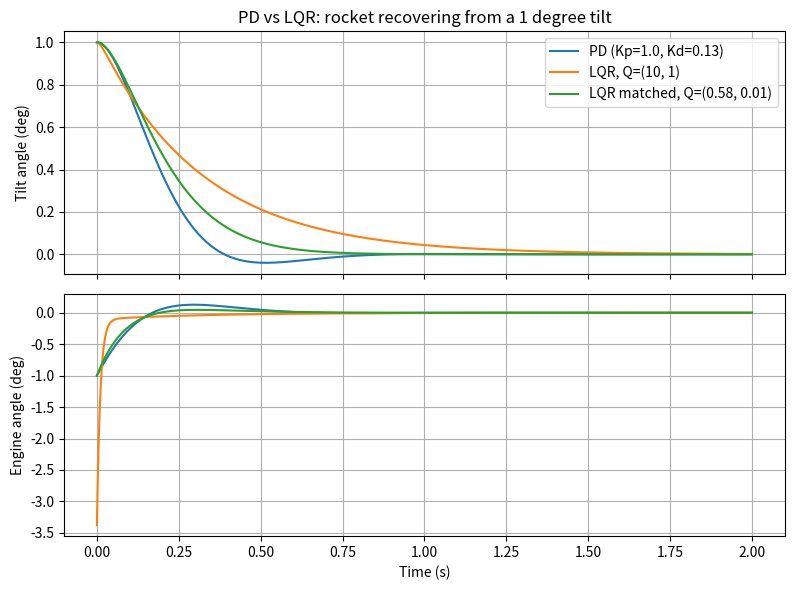

Write the Python code that produced this figure.
import numpy as np
import matplotlib.pyplot as plt
from scipy.integrate import solve_ivp
from scipy.linalg import solve_continuous_are

# Rocket numbers (same as before)
T = 30.0
L = 0.4
I = 0.125
mu_c = T * L / I
mu_a = 20.0
delta_max = np.deg2rad(5)


def lqr_gains(q1, q2, r):
    """Ask LQR for the best gains, given the costs q1, q2 and r."""
    A = np.array([[0.0, 1.0], [mu_a, 0.0]])
    B = np.array([[0.0], [mu_c]])
    Q = np.diag([q1, q2])
    R = np.array([[r]])
    P = solve_continuous_are(A, B, Q, R)
    K = np.linalg.solve(R, B.T @ P)
    return K[0, 0], K[0, 1]


def simulate(k1, k2):
    """Run the rocket with engine tilt = -(k1 * tilt + k2 * tilt speed)."""
    def tilt(theta, omega):
        return np.clip(-(k1 * theta + k2 * omega), -delta_max, delta_max)

    def rocket(t, state):
        theta, omega = state
        return [omega, mu_c * tilt(theta, omega) + mu_a * theta]

    result = solve_ivp(rocket, [0, 2.0], [np.deg2rad(1), 0.0], max_step=0.001)
    theta, omega = result.y
    delta = tilt(theta, omega)

    start_tilt = theta[0]
    overshoot = max(0.0, -np.min(theta)) / start_tilt * 100
    outside = np.where(np.abs(theta) > 0.02 * start_tilt)[0]
    if abs(theta[-1]) > 0.02 * start_tilt:
        settling = "did not settle"
    else:
        settling = f"{result.t[outside[-1]]:.2f} s" if len(outside) else "0.00 s"
    peak = np.max(np.abs(np.rad2deg(delta)))
    return result.t, theta, delta, overshoot, settling, peak


# The controllers to compare: name -> (k1, k2)
controllers = {
    "PD (Kp=1.0, Kd=0.13)": (1.0, 0.13),
    "LQR, Q=(10, 1)": lqr_gains(10, 1, 1),
    "LQR matched, Q=(0.58, 0.01)": lqr_gains(0.58, 0.01, 1),
}

fig, (ax1, ax2) = plt.subplots(2, 1, sharex=True, figsize=(8, 6))

print(f"{'Controller':30s} {'Overshoot':>10s} {'Settling':>15s} {'Peak engine':>12s}")
for name, (k1, k2) in controllers.items():
    t, theta, delta, overshoot, settling, peak = simulate(k1, k2)
    print(f"{name:30s} {overshoot:9.1f}% {settling:>15s} {peak:10.2f} deg")
    ax1.plot(t, np.rad2deg(theta), label=name)
    ax2.plot(t, np.rad2deg(delta), label=name)

ax1.set_ylabel("Tilt angle (deg)")
ax1.set_title("PD vs LQR: rocket recovering from a 1 degree tilt")
ax1.legend()
ax1.grid(True)
ax2.set_ylabel("Engine angle (deg)")
ax2.set_xlabel("Time (s)")
ax2.grid(True)
plt.tight_layout()
plt.savefig("comparison.png", dpi=200)
plt.show()
